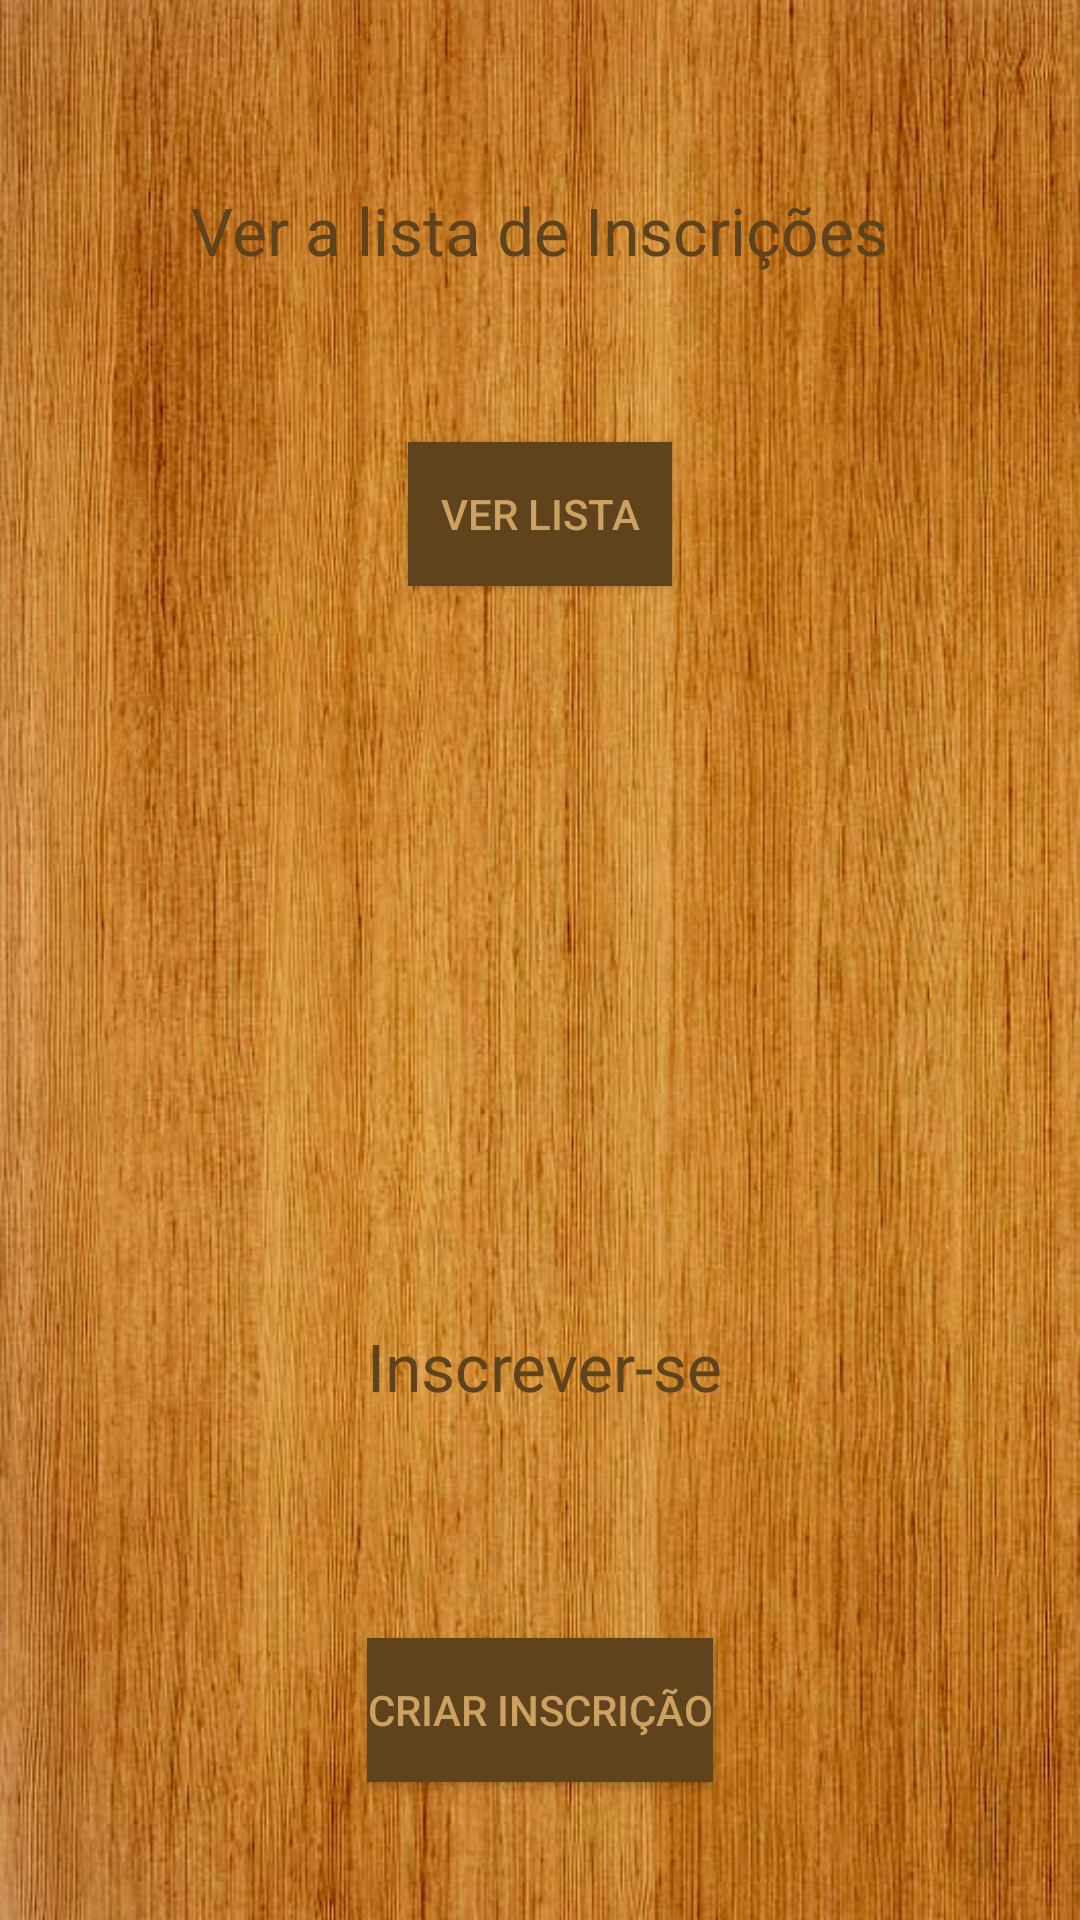

The Android layout XML behind this screen, and the referenced resources:
<!-- AndroidManifest.xml: application theme AppTheme -->
<!-- res/layout/activity_inicio.xml -->
<RelativeLayout xmlns:android="http://schemas.android.com/apk/res/android"
    xmlns:tools="http://schemas.android.com/tools" android:layout_width="match_parent"
    android:layout_height="match_parent" android:paddingLeft="@dimen/activity_horizontal_margin"
    android:paddingRight="@dimen/activity_horizontal_margin"
    android:paddingTop="@dimen/activity_vertical_margin"
    android:paddingBottom="@dimen/activity_vertical_margin"
    tools:context="com.example.onedoesnotsimply.inscricoes4.InicioActivity"
    android:background="@drawable/evento">

    <TextView
    android:layout_width="wrap_content"
    android:layout_height="wrap_content"
    android:textAppearance="?android:attr/textAppearanceLarge"
    android:text="Ver a lista de Inscrições"
    android:id="@+id/textView"
    android:layout_alignParentTop="true"
    android:layout_centerHorizontal="true"
    android:layout_marginTop="62dp"
    android:textColor="#5e431c"
        android:textSize="22dp" />

    <Button
        android:layout_width="wrap_content"
        android:layout_height="wrap_content"
        android:text="Ver lista"
        android:id="@+id/btnBasedForm"
        android:onClick="toTeste"
        android:background="#5e431c"
        android:textColor="#cda162"
        android:layout_below="@+id/textView"
        android:layout_centerHorizontal="true"
        android:layout_marginTop="56dp" />

    <TextView
        android:layout_width="wrap_content"
        android:layout_height="wrap_content"
        android:textAppearance="?android:attr/textAppearanceLarge"
        android:text="Inscrever-se"
        android:id="@+id/textView2"
        android:textColor="#5e431c"
        android:textSize="22dp"
        android:layout_above="@+id/btnInscricao"
        android:layout_alignStart="@+id/btnInscricao"
        android:layout_marginBottom="76dp" />

    <Button
        android:layout_width="wrap_content"
        android:layout_height="wrap_content"
        android:text="Criar Inscrição"
        android:id="@+id/btnInscricao"
        android:onClick="abrirInscricao"
        android:background="#5e431c"
        android:textColor="#cda162"
        android:layout_alignParentBottom="true"
        android:layout_centerHorizontal="true"
        android:layout_marginBottom="46dp" />

</RelativeLayout>
<!-- resources referenced by this layout -->
<resources>
  <!-- drawable evento: jpg bitmap (drawable, 288693 bytes) -->
  <style name="AppTheme" parent="android:Theme.Material">
          
          <item name="android:colorPrimary">#60411a</item>
          <item name="android:colorPrimaryDark">#61594e</item>
          <item name="android:navigationBarColor">#101010</item>
      </style>
</resources>
